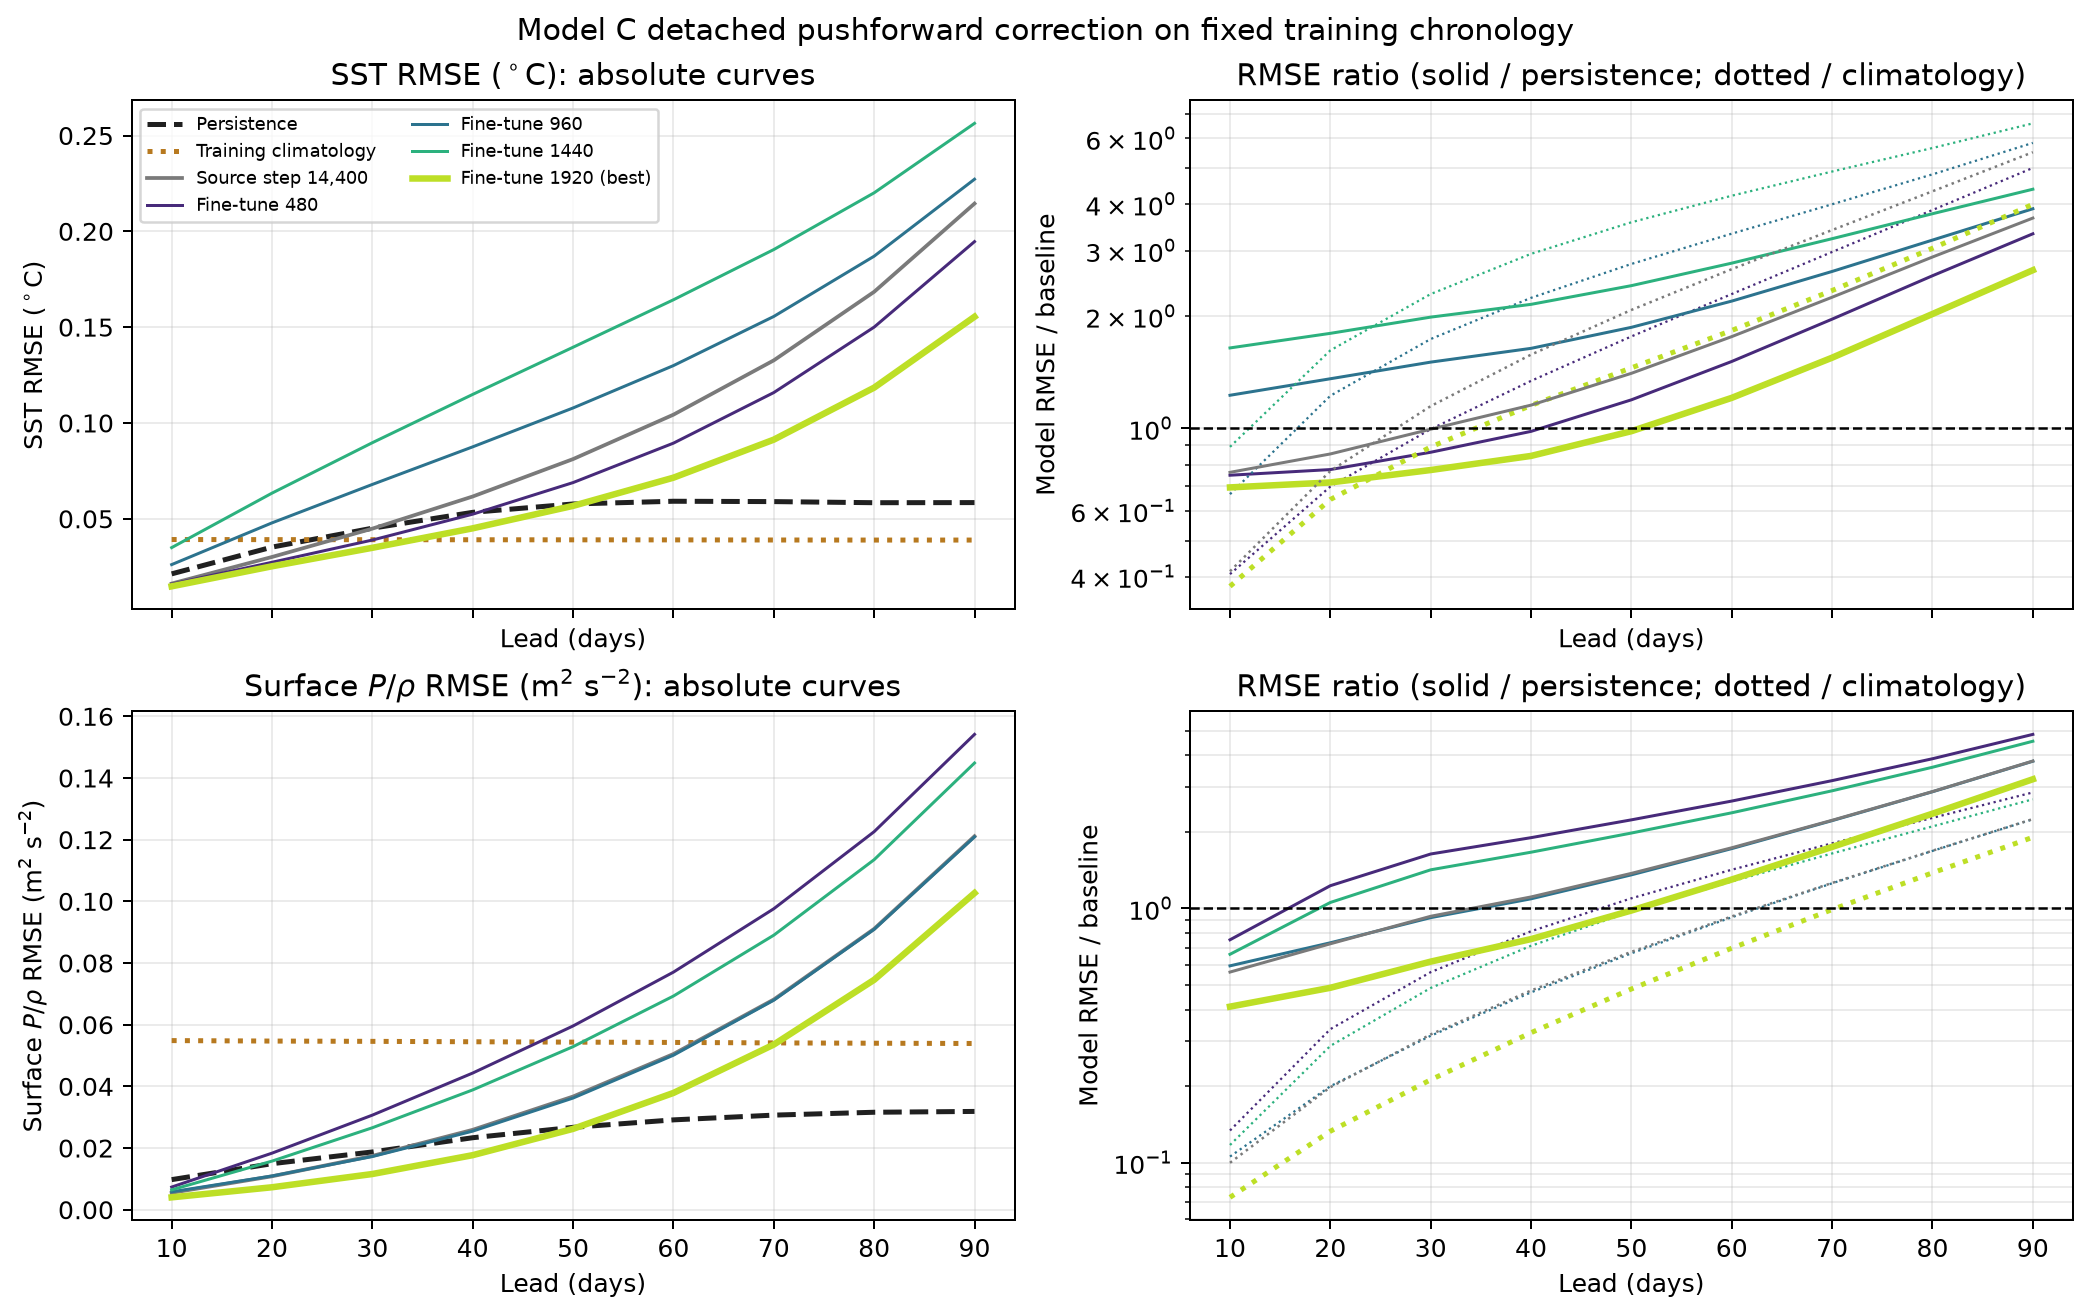

The data file committed next to this chart (first rows):
field, method, lead_days, mean_rmse, ratio_to_persistence, ratio_to_climatology
sst, persistence, 10, 0.02126, 1.0, 0.5426
sst, persistence, 20, 0.03523, 1.0, 0.9002
sst, persistence, 30, 0.0451, 1.0, 1.153
sst, persistence, 40, 0.05338, 1.0, 1.366
sst, persistence, 50, 0.05773, 1.0, 1.479
sst, persistence, 60, 0.05915, 1.0, 1.517
sst, persistence, 70, 0.05897, 1.0, 1.515
sst, persistence, 80, 0.0584, 1.0, 1.501
sst, persistence, 90, 0.05846, 1.0, 1.502
sst, climatology, 10, 0.03918, 1.843, 1.0
sst, climatology, 20, 0.03913, 1.111, 1.0
sst, climatology, 30, 0.0391, 0.867, 1.0
sst, climatology, 40, 0.03906, 0.7318, 1.0
sst, climatology, 50, 0.03902, 0.6759, 1.0
sst, climatology, 60, 0.03899, 0.6592, 1.0
sst, climatology, 70, 0.03894, 0.6603, 1.0
sst, climatology, 80, 0.0389, 0.6662, 1.0
sst, climatology, 90, 0.03891, 0.6656, 1.0
sst, source_step_14400, 10, 0.01621, 0.7622, 0.4136
sst, source_step_14400, 20, 0.03008, 0.854, 0.7687
sst, source_step_14400, 30, 0.04487, 0.9951, 1.148
sst, source_step_14400, 40, 0.06164, 1.155, 1.578
sst, source_step_14400, 50, 0.08116, 1.406, 2.08
sst, source_step_14400, 60, 0.1043, 1.764, 2.676
sst, source_step_14400, 70, 0.1327, 2.25, 3.407
sst, source_step_14400, 80, 0.1684, 2.885, 4.33
sst, source_step_14400, 90, 0.2145, 3.669, 5.513
sst, fine_tune_480, 10, 0.01592, 0.7487, 0.4063
sst, fine_tune_480, 20, 0.02732, 0.7754, 0.698
sst, fine_tune_480, 30, 0.03892, 0.863, 0.9954
sst, fine_tune_480, 40, 0.05241, 0.9819, 1.342
sst, fine_tune_480, 50, 0.0689, 1.193, 1.766
sst, fine_tune_480, 60, 0.08947, 1.513, 2.295
sst, fine_tune_480, 70, 0.1159, 1.965, 2.976
sst, fine_tune_480, 80, 0.15, 2.569, 3.856
sst, fine_tune_480, 90, 0.1946, 3.329, 5.002
sst, fine_tune_960, 10, 0.0261, 1.227, 0.666
sst, fine_tune_960, 20, 0.04788, 1.359, 1.223
sst, fine_tune_960, 30, 0.06793, 1.506, 1.737
sst, fine_tune_960, 40, 0.08755, 1.64, 2.241
sst, fine_tune_960, 50, 0.1078, 1.868, 2.763
sst, fine_tune_960, 60, 0.1299, 2.197, 3.332
sst, fine_tune_960, 70, 0.1556, 2.638, 3.996
sst, fine_tune_960, 80, 0.187, 3.203, 4.807
sst, fine_tune_960, 90, 0.2272, 3.886, 5.839
sst, fine_tune_1440, 10, 0.03496, 1.644, 0.8923
sst, fine_tune_1440, 20, 0.06339, 1.8, 1.62
sst, fine_tune_1440, 30, 0.08971, 1.989, 2.294
sst, fine_tune_1440, 40, 0.1149, 2.153, 2.942
sst, fine_tune_1440, 50, 0.1395, 2.417, 3.575
sst, fine_tune_1440, 60, 0.1643, 2.777, 4.213
sst, fine_tune_1440, 70, 0.1905, 3.23, 4.892
sst, fine_tune_1440, 80, 0.2201, 3.769, 5.657
sst, fine_tune_1440, 90, 0.2563, 4.385, 6.588
sst, fine_tune_1920, 10, 0.01477, 0.6944, 0.3768
sst, fine_tune_1920, 20, 0.02522, 0.716, 0.6445
sst, fine_tune_1920, 30, 0.03487, 0.7732, 0.8918
sst, fine_tune_1920, 40, 0.04503, 0.8436, 1.153
sst, fine_tune_1920, 50, 0.05675, 0.9829, 1.454
sst, fine_tune_1920, 60, 0.07145, 1.208, 1.832
... 66 more rows
